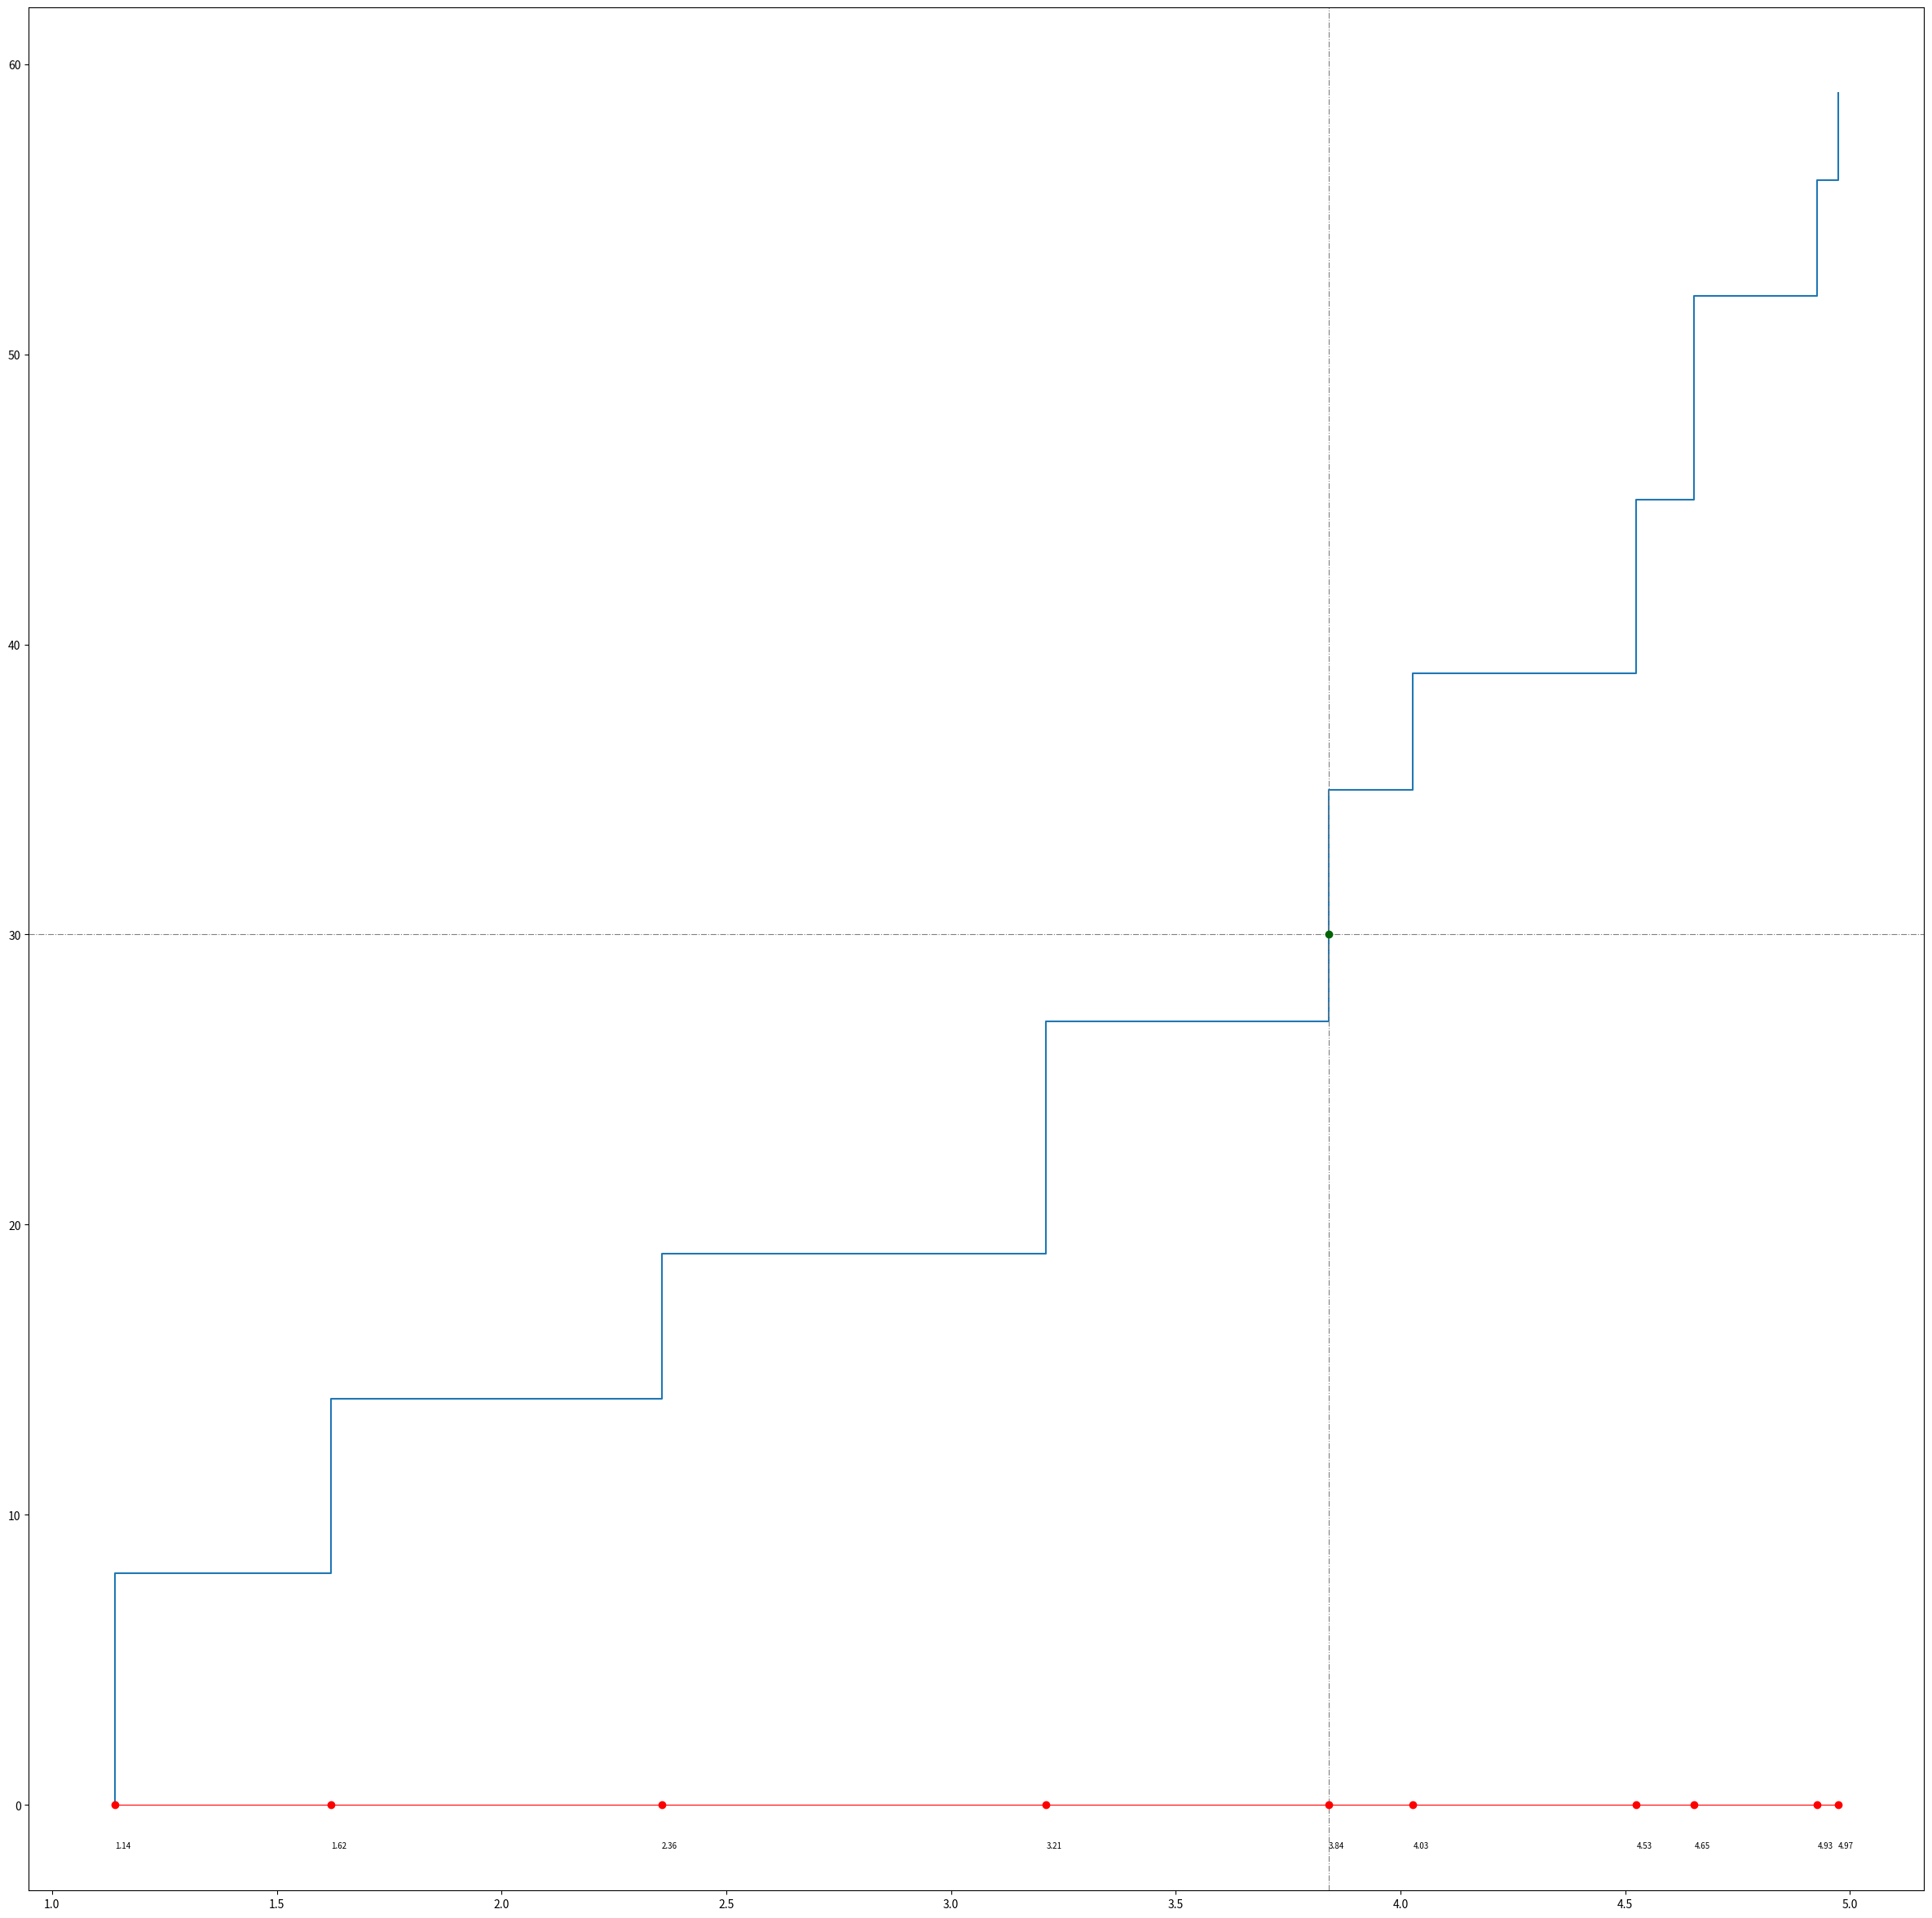

Reproduce this figure in Python.
import numpy as np
import matplotlib.pyplot as plt

def sort(ci, bi, indexes):
    ...

def main():
    n = 10
    b = 30
    k = 13
    indexes = list(range(1, n+1))
    bi = [np.random.randint(2,10) for _ in indexes]
    ci = [3 + 2 * np.sin(k * i) for i in indexes]

    _sorted_indexes = sorted(indexes, key=lambda x: ci[x-1])

    # sum(xi)
    S = 0
    #
    B = 0
    B1 = 0
    #
    bcX = []
    bcY = []
    _lambda = None
    _notFind = True
    for index in _sorted_indexes:
        i = index-1
        bcX.append(ci[i])
        bcY.append(B)
        if _notFind:
            _lambda = ci[i]
            if B + bi[i] <= b:
                B1 += bi[i]
                S += bi[i] * ci[i]
            else:
                B1 += ( b - B )
                S += ( b - B ) * ci[i]
                _notFind = False
        B += bi[i]
        bcX.append(ci[i])
        bcY.append(B)

    print(bi)
    print(ci)
    print([ci[index - 1] for index in _sorted_indexes])
    print([bi[index - 1] for index in _sorted_indexes])
    print(_lambda)
    print(B1)
    print(S)


    noll = [0] * n
    plt.subplots(figsize=(30,30))

    plt.plot(bcX, bcY)
    plt.axhline(b, linewidth=0.8, color="gray", linestyle="-.")
    plt.axvline(_lambda, linewidth=0.8, color="gray", linestyle="-.")
    plt.plot(_lambda, b, 'o', color="darkgreen")
    plt.plot([ci[index - 1] for index in _sorted_indexes], noll, linewidth=0.8, color="red")
    plt.plot([ci[index - 1] for index in _sorted_indexes], noll, 'o', color="red")

    for x in [ci[index - 1] for index in _sorted_indexes]:
        plt.text(x, -1.5, str(round(x, 2)), fontsize=7)

    plt.show()



if __name__ == "__main__":
    main()